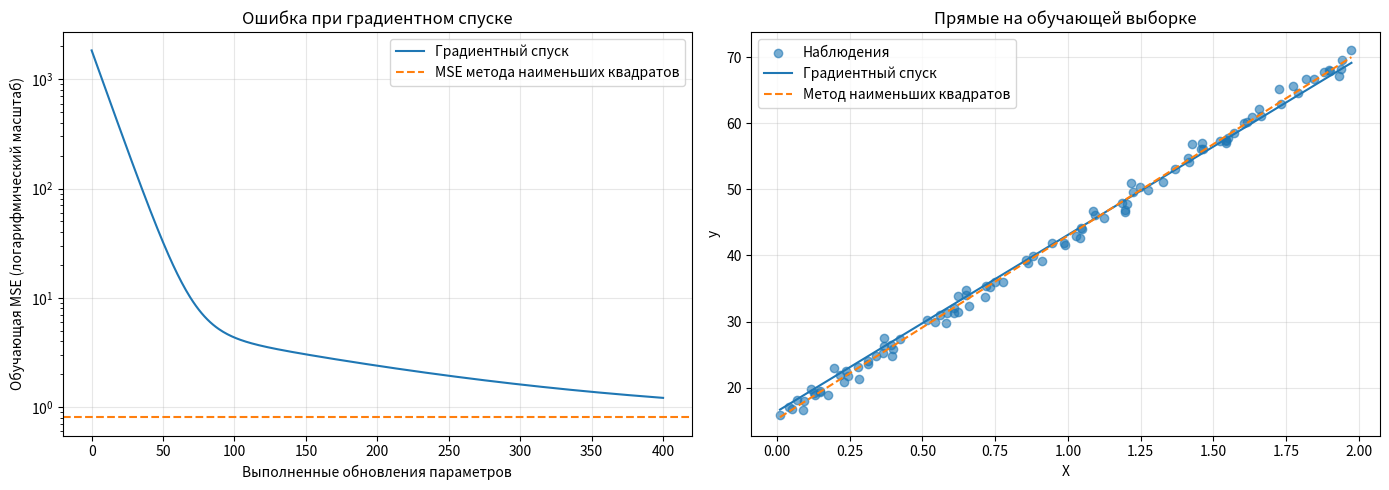

This chart was generated by the following Python code:
import numpy as np
import matplotlib.pyplot as plt

seed = 42
n_samples = 100
intercept = 15
slope = 28
learning_rate = 0.01
n_iterations = 400

np.random.seed(seed)
X = 2 * np.random.rand(n_samples, 1)
y = intercept + slope * X + np.random.randn(n_samples, 1)
X_bias = np.c_[np.ones(n_samples), X]

def predict(X, theta):
    return X @ theta


def mse_loss(y_true, y_pred):
    return np.mean((y_true - y_pred) ** 2)


def gradient_mse(X, y_true, y_pred):
    return -2 / len(y_true) * (X.T @ (y_true - y_pred))

theta = np.random.randn(X_bias.shape[1], 1)
losses = []

for iteration in range(n_iterations):
    y_pred = predict(X_bias, theta)
    losses.append(mse_loss(y, y_pred))
    gradient = gradient_mse(X_bias, y, y_pred)
    theta -= learning_rate * gradient

final_predictions = predict(X_bias, theta)
final_mse = mse_loss(y, final_predictions)

theta_reference = np.linalg.lstsq(X_bias, y, rcond=None)[0]
reference_predictions = predict(X_bias, theta_reference)
reference_mse = mse_loss(y, reference_predictions)

print(f"Параметры генерации (свободный член, наклон): {[intercept, slope]}")
print(f"Параметры после {n_iterations} обновлений: {theta.ravel()}")
print(f"Финальная обучающая MSE градиентного спуска: {final_mse:.6f}")
print(f"Параметры метода наименьших квадратов: {theta_reference.ravel()}")
print(f"Обучающая MSE метода наименьших квадратов: {reference_mse:.6f}")
print(f"Разрыв обучающей MSE с контрольным решением: {final_mse - reference_mse:.6f}")

steps = np.arange(n_iterations + 1)
loss_history = np.append(losses, final_mse)

X_line = np.linspace(X.min(), X.max(), 200).reshape(-1, 1)
X_line_bias = np.c_[np.ones(len(X_line)), X_line]

fig, axes = plt.subplots(1, 2, figsize=(14, 5))

axes[0].semilogy(steps, loss_history, label="Градиентный спуск")
axes[0].axhline(
    reference_mse, color="tab:orange", linestyle="--", label="MSE метода наименьших квадратов"
)
axes[0].set_title("Ошибка при градиентном спуске")
axes[0].set_xlabel("Выполненные обновления параметров")
axes[0].set_ylabel("Обучающая MSE (логарифмический масштаб)")
axes[0].legend()
axes[0].grid(True, alpha=0.3)

axes[1].scatter(X.ravel(), y.ravel(), alpha=0.6, label="Наблюдения")
axes[1].plot(
    X_line.ravel(), predict(X_line_bias, theta).ravel(), label="Градиентный спуск"
)
axes[1].plot(
    X_line.ravel(),
    predict(X_line_bias, theta_reference).ravel(),
    linestyle="--",
    label="Метод наименьших квадратов",
)
axes[1].set_title("Прямые на обучающей выборке")
axes[1].set_xlabel("X")
axes[1].set_ylabel("y")
axes[1].legend()
axes[1].grid(True, alpha=0.3)

fig.tight_layout()
plt.show()
